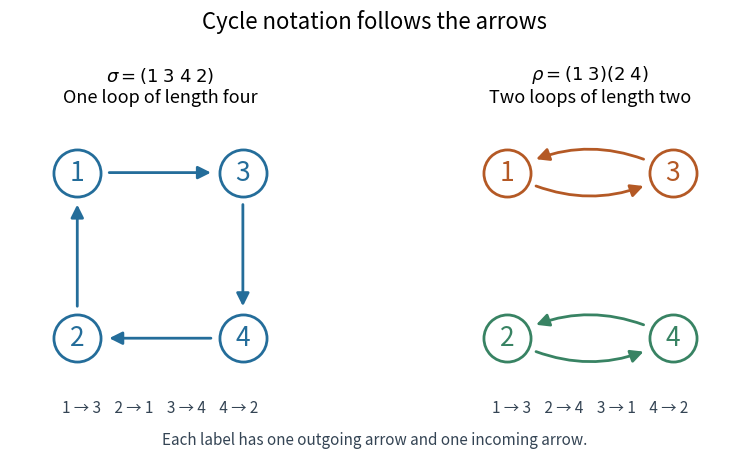

The script that saved this image: (Note: this script raises an exception after producing the figure.)
"""Draw two permutation maps; tested with Python 3.14.4 and matplotlib 3.10.7+dfsg1.

Write permutation-cycle-structure.png in the current directory.
"""

from pathlib import Path

import matplotlib

matplotlib.use("Agg")
import matplotlib.pyplot as plt
from matplotlib.patches import FancyArrowPatch


def draw_map(ax, mapping, positions, colors, paired=False):
    for label, image in mapping.items():
        ax.add_patch(FancyArrowPatch(
            positions[label], positions[image], arrowstyle="-|>", mutation_scale=19,
            connectionstyle="arc3,rad=0.28" if paired else "arc3,rad=0",
            shrinkA=23, shrinkB=23, linewidth=2, color=colors[label], zorder=1))
    for label, (x, y) in positions.items():
        ax.scatter(x, y, s=1150, color="white", edgecolor=colors[label],
                   linewidth=2, zorder=2)
        ax.text(x, y, str(label), ha="center", va="center", fontsize=19,
                color=colors[label], zorder=3)
    ax.set(xlim=(-1.45, 1.45), ylim=(-1.4, 1.4), aspect="equal")
    ax.axis("off")


def main():
    sigma = {1: 3, 2: 1, 3: 4, 4: 2}
    rho = {1: 3, 2: 4, 3: 1, 4: 2}
    fig, axes = plt.subplots(1, 2, figsize=(8.5, 4.6), dpi=120, facecolor="white")
    draw_map(axes[0], sigma,
             {1: (-0.8, 0.8), 3: (0.8, 0.8), 4: (0.8, -0.8), 2: (-0.8, -0.8)},
             {label: "#246d9a" for label in sigma})
    draw_map(axes[1], rho,
             {1: (-0.8, 0.8), 3: (0.8, 0.8), 2: (-0.8, -0.8), 4: (0.8, -0.8)},
             {1: "#b45925", 3: "#b45925", 2: "#388363", 4: "#388363"}, paired=True)
    axes[0].set_title(r"$\sigma=(1\;3\;4\;2)$" + "\nOne loop of length four", fontsize=13)
    axes[1].set_title(r"$\rho=(1\;3)(2\;4)$" + "\nTwo loops of length two", fontsize=13)
    for ax, mapping in zip(axes, [sigma, rho]):
        images = "    ".join(f"{label} → {mapping[label]}" for label in sorted(mapping))
        ax.text(0.5, -0.04, images, transform=ax.transAxes, ha="center",
                fontsize=11, color="#344454")
    fig.suptitle("Cycle notation follows the arrows", fontsize=16, y=0.98)
    fig.text(0.5, 0.035, "Each label has one outgoing arrow and one incoming arrow.",
             ha="center", fontsize=11, color="#344454")
    fig.subplots_adjust(left=0.04, right=0.96, top=0.76, bottom=0.13, wspace=0.22)
    fig.savefig(Path.cwd() / Path(__file__).with_suffix(".png").name,
                facecolor="white", transparent=False)
    plt.close(fig)


if __name__ == "__main__":
    main()
